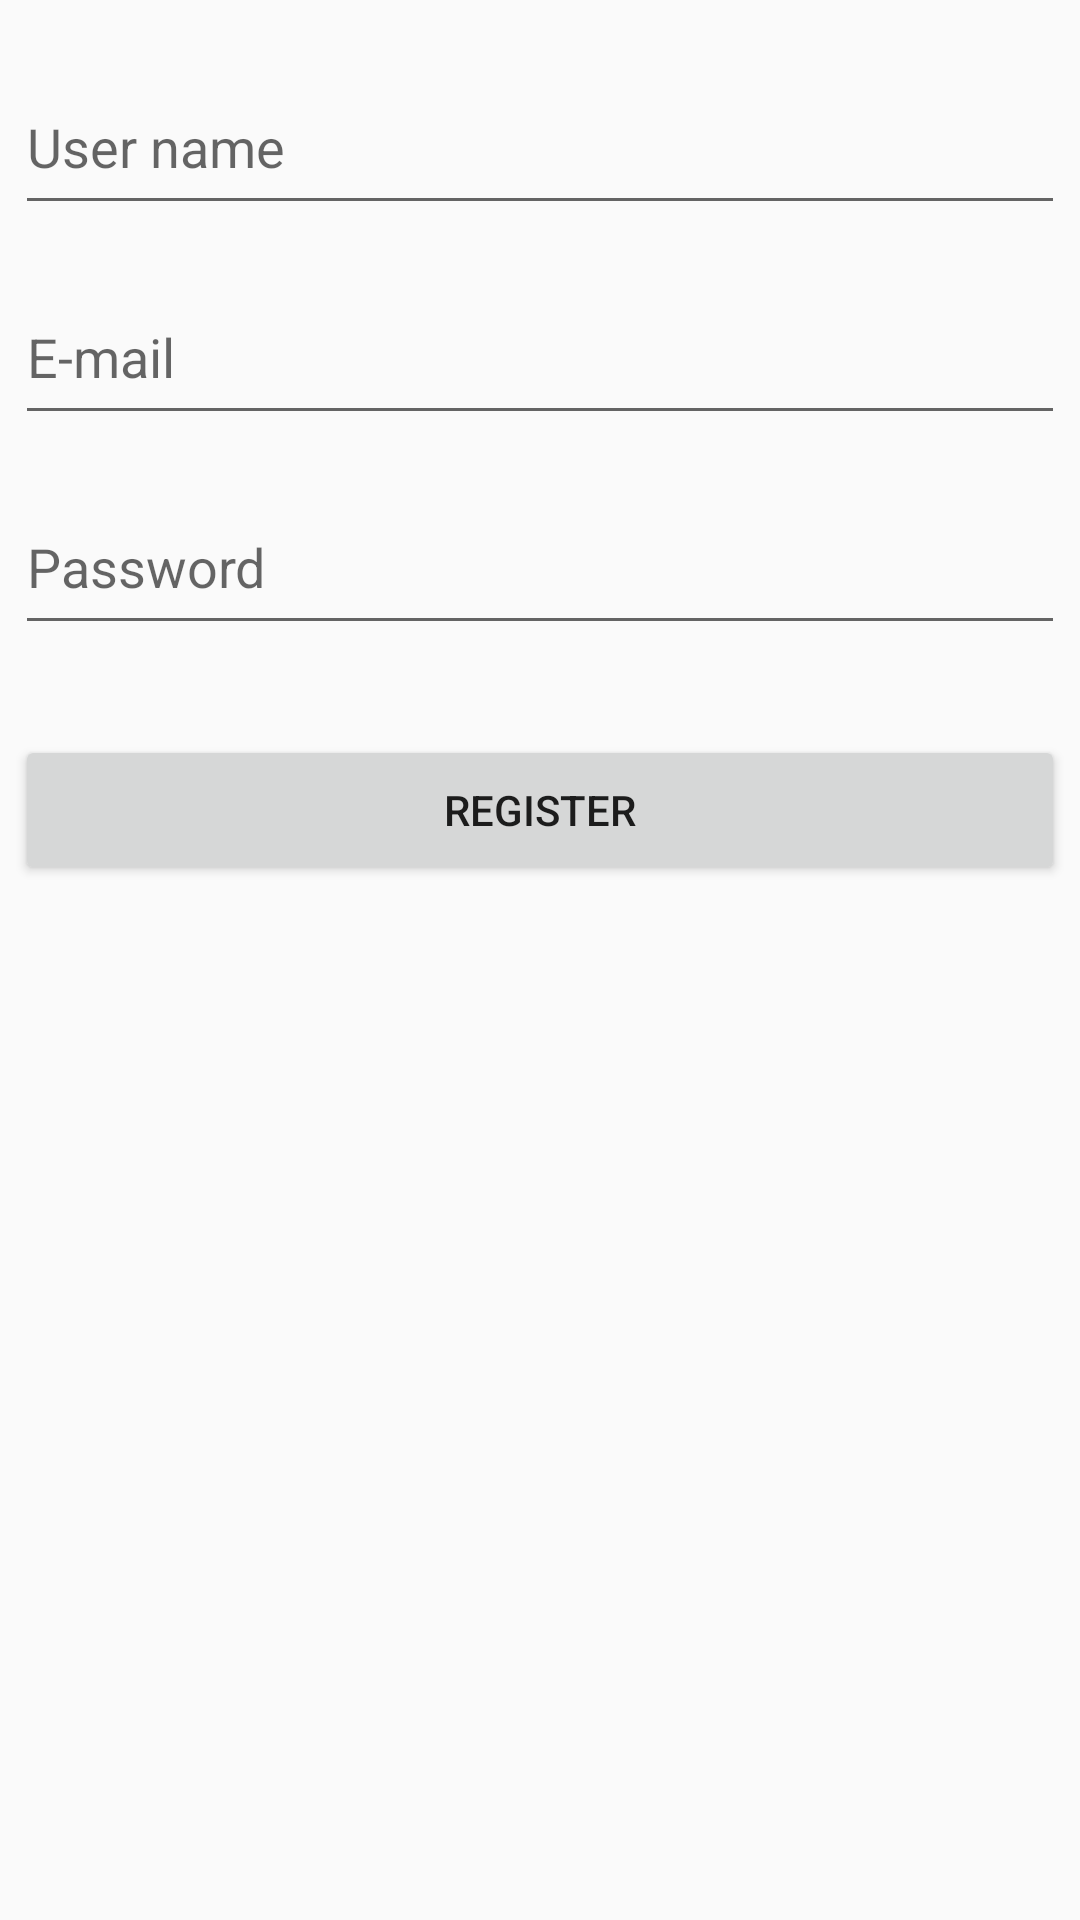

Here is an Android app screen rendered from its layout file. Give the layout XML and the strings, colors and styles it references.
<!-- AndroidManifest.xml: application theme AppTheme -->
<!-- res/layout/activity_register.xml -->
<?xml version="1.0" encoding="utf-8"?>
<android.support.constraint.ConstraintLayout xmlns:android="http://schemas.android.com/apk/res/android"
    xmlns:app="http://schemas.android.com/apk/res-auto"
    xmlns:tools="http://schemas.android.com/tools"
    android:layout_width="match_parent"
    android:layout_height="match_parent"
    tools:context="com.bookapp.RegisterActivity">

    <EditText
        android:id="@+id/usernameInput"
        android:layout_width="350dp"
        android:layout_height="55dp"
        android:layout_marginTop="20dp"
        android:ems="10"
        android:hint="User name"
        android:inputType="textPersonName"
        app:layout_constraintEnd_toEndOf="parent"
        app:layout_constraintHorizontal_bias="0.5"
        app:layout_constraintStart_toStartOf="parent"
        app:layout_constraintTop_toTopOf="parent" />

    <EditText
        android:id="@+id/nameInput"
        android:layout_width="350dp"
        android:layout_height="55dp"
        android:layout_marginTop="15dp"
        android:ems="10"
        android:hint="E-mail"
        android:inputType="textEmailAddress"
        app:layout_constraintEnd_toEndOf="parent"
        app:layout_constraintHorizontal_bias="0.5"
        app:layout_constraintStart_toStartOf="parent"
        app:layout_constraintTop_toBottomOf="@id/usernameInput" />

    <EditText
        android:id="@+id/passwordInput"
        android:layout_width="350dp"
        android:layout_height="55dp"
        android:layout_marginTop="15dp"
        android:ems="10"
        android:hint="Password"
        android:inputType="textPassword"
        app:layout_constraintEnd_toEndOf="parent"
        app:layout_constraintHorizontal_bias="0.5"
        app:layout_constraintStart_toStartOf="parent"
        app:layout_constraintTop_toBottomOf="@id/nameInput" />

    <Button
        android:id="@+id/registerButton"
        android:layout_width="350dp"
        android:layout_height="50dp"
        android:layout_marginTop="30dp"
        android:text="Register"
        app:layout_constraintEnd_toEndOf="parent"
        app:layout_constraintHorizontal_bias="0.5"
        app:layout_constraintStart_toStartOf="parent"
        app:layout_constraintTop_toBottomOf="@id/passwordInput" />

</android.support.constraint.ConstraintLayout>
<!-- resources referenced by this layout -->
<resources>
  <style name="AppTheme" parent="Theme.AppCompat.Light.DarkActionBar">
          
          <item name="colorPrimary">@color/colorPrimary</item>
          <item name="colorPrimaryDark">@color/colorSecondary</item>
          <item name="colorAccent">@color/colorAccent</item>
      </style>
  <color name="colorPrimary">#FFC300</color>
  <color name="colorSecondary">#C70039</color>
  <color name="colorAccent">#581845</color>
</resources>
